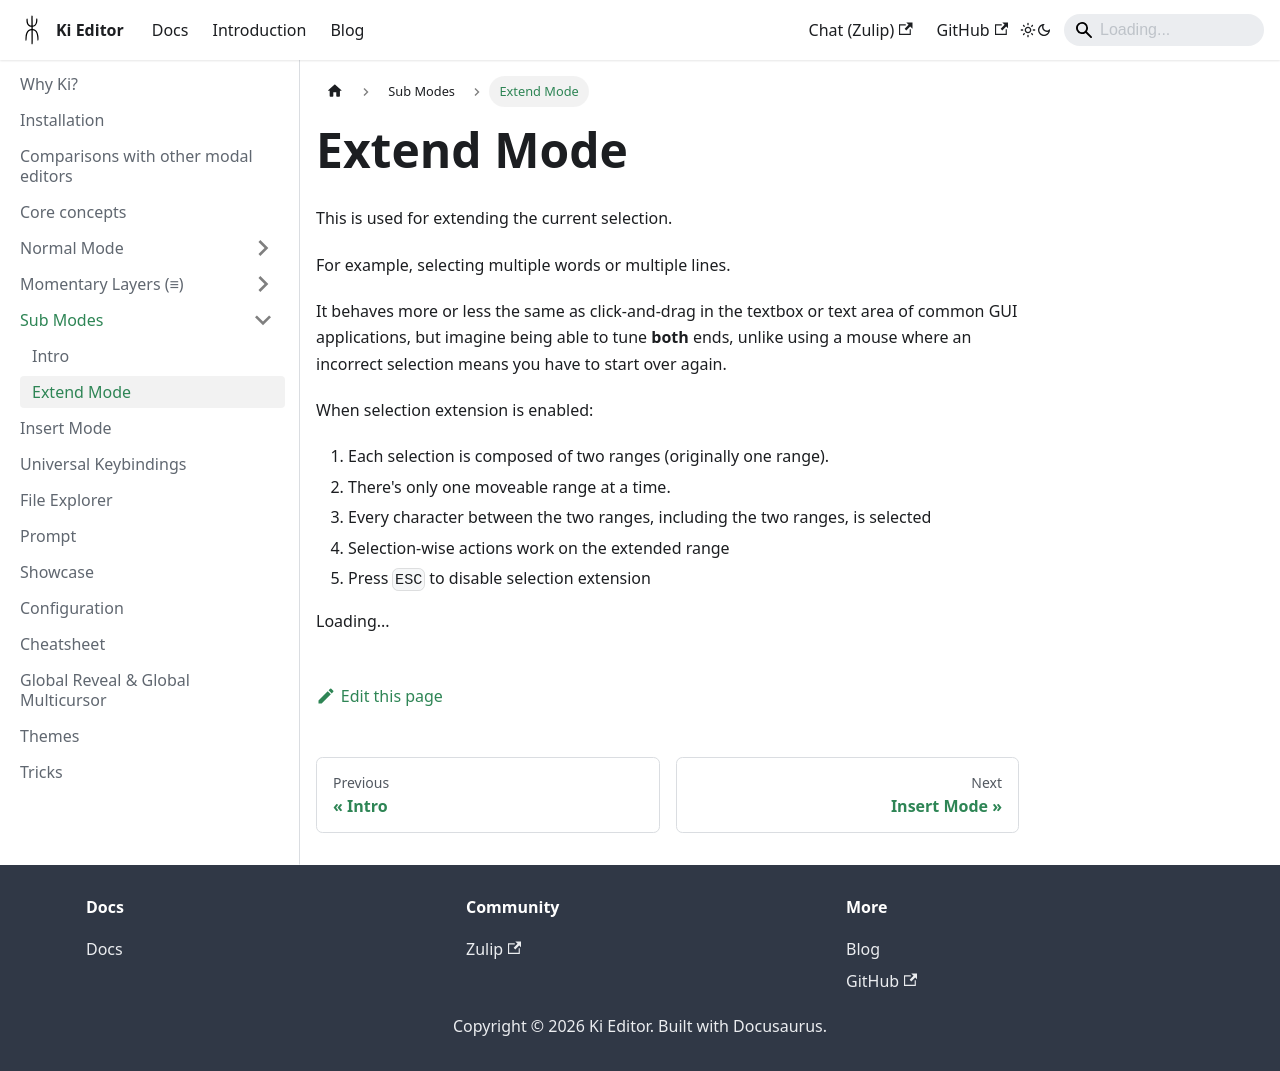

repository: ilyagr/ki-editor · page: docs/sub-modes/extend-mode/index.html · generator: docusaurus

---
sidebar_position: 7.5
---

import {TutorialFallback} from '@site/src/components/TutorialFallback';
import {KeymapFallback} from '@site/src/components/KeymapFallback';

# Extend Mode

This is used for extending the current selection.

For example, selecting multiple words or multiple lines.

It behaves more or less the same as click-and-drag in the textbox or text area of common GUI applications, but imagine being able to tune **both** ends, unlike using a mouse where an incorrect selection means you have to start over again.

When selection extension is enabled:

1. Each selection is composed of two ranges (originally one range).
1. There's only one moveable range at a time.
1. Every character between the two ranges, including the two ranges, is selected
1. Selection-wise actions work on the extended range
1. Press `ESC` to disable selection extension

<TutorialFallback filename="extend"/>
